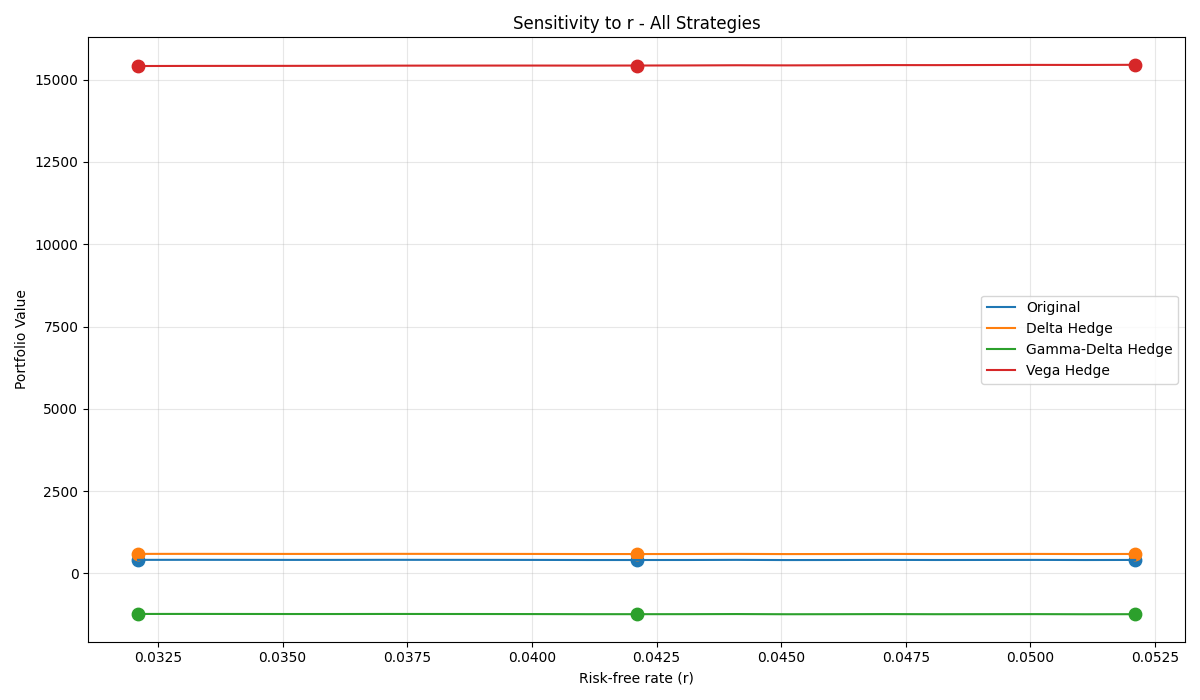

Values plotted in this chart, from the file beside it:
Strategy, Base, Risk-free Low, Risk-free High, ΔRisk-free Low, ΔRisk-free High
Original, 405.5, 410.1, 407.5, 4.647, 2.047
Delta Hedge, 587, 591.4, 589.3, 4.408, 2.288
Gamma-Delta Hedge, -1240, -1234, -1241, 6.815, -0.1348
Vega Hedge, 15430, 15415, 15452, -15.14, 21.97
